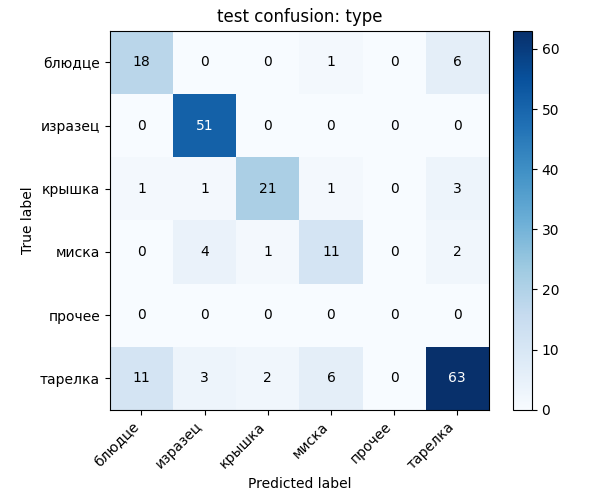

Data behind this chart, as committed beside it:
, блюдце, изразец, крышка, миска, прочее, тарелка
блюдце, 18, 0, 0, 1, 0, 6
изразец, 0, 51, 0, 0, 0, 0
крышка, 1, 1, 21, 1, 0, 3
миска, 0, 4, 1, 11, 0, 2
прочее, 0, 0, 0, 0, 0, 0
тарелка, 11, 3, 2, 6, 0, 63
